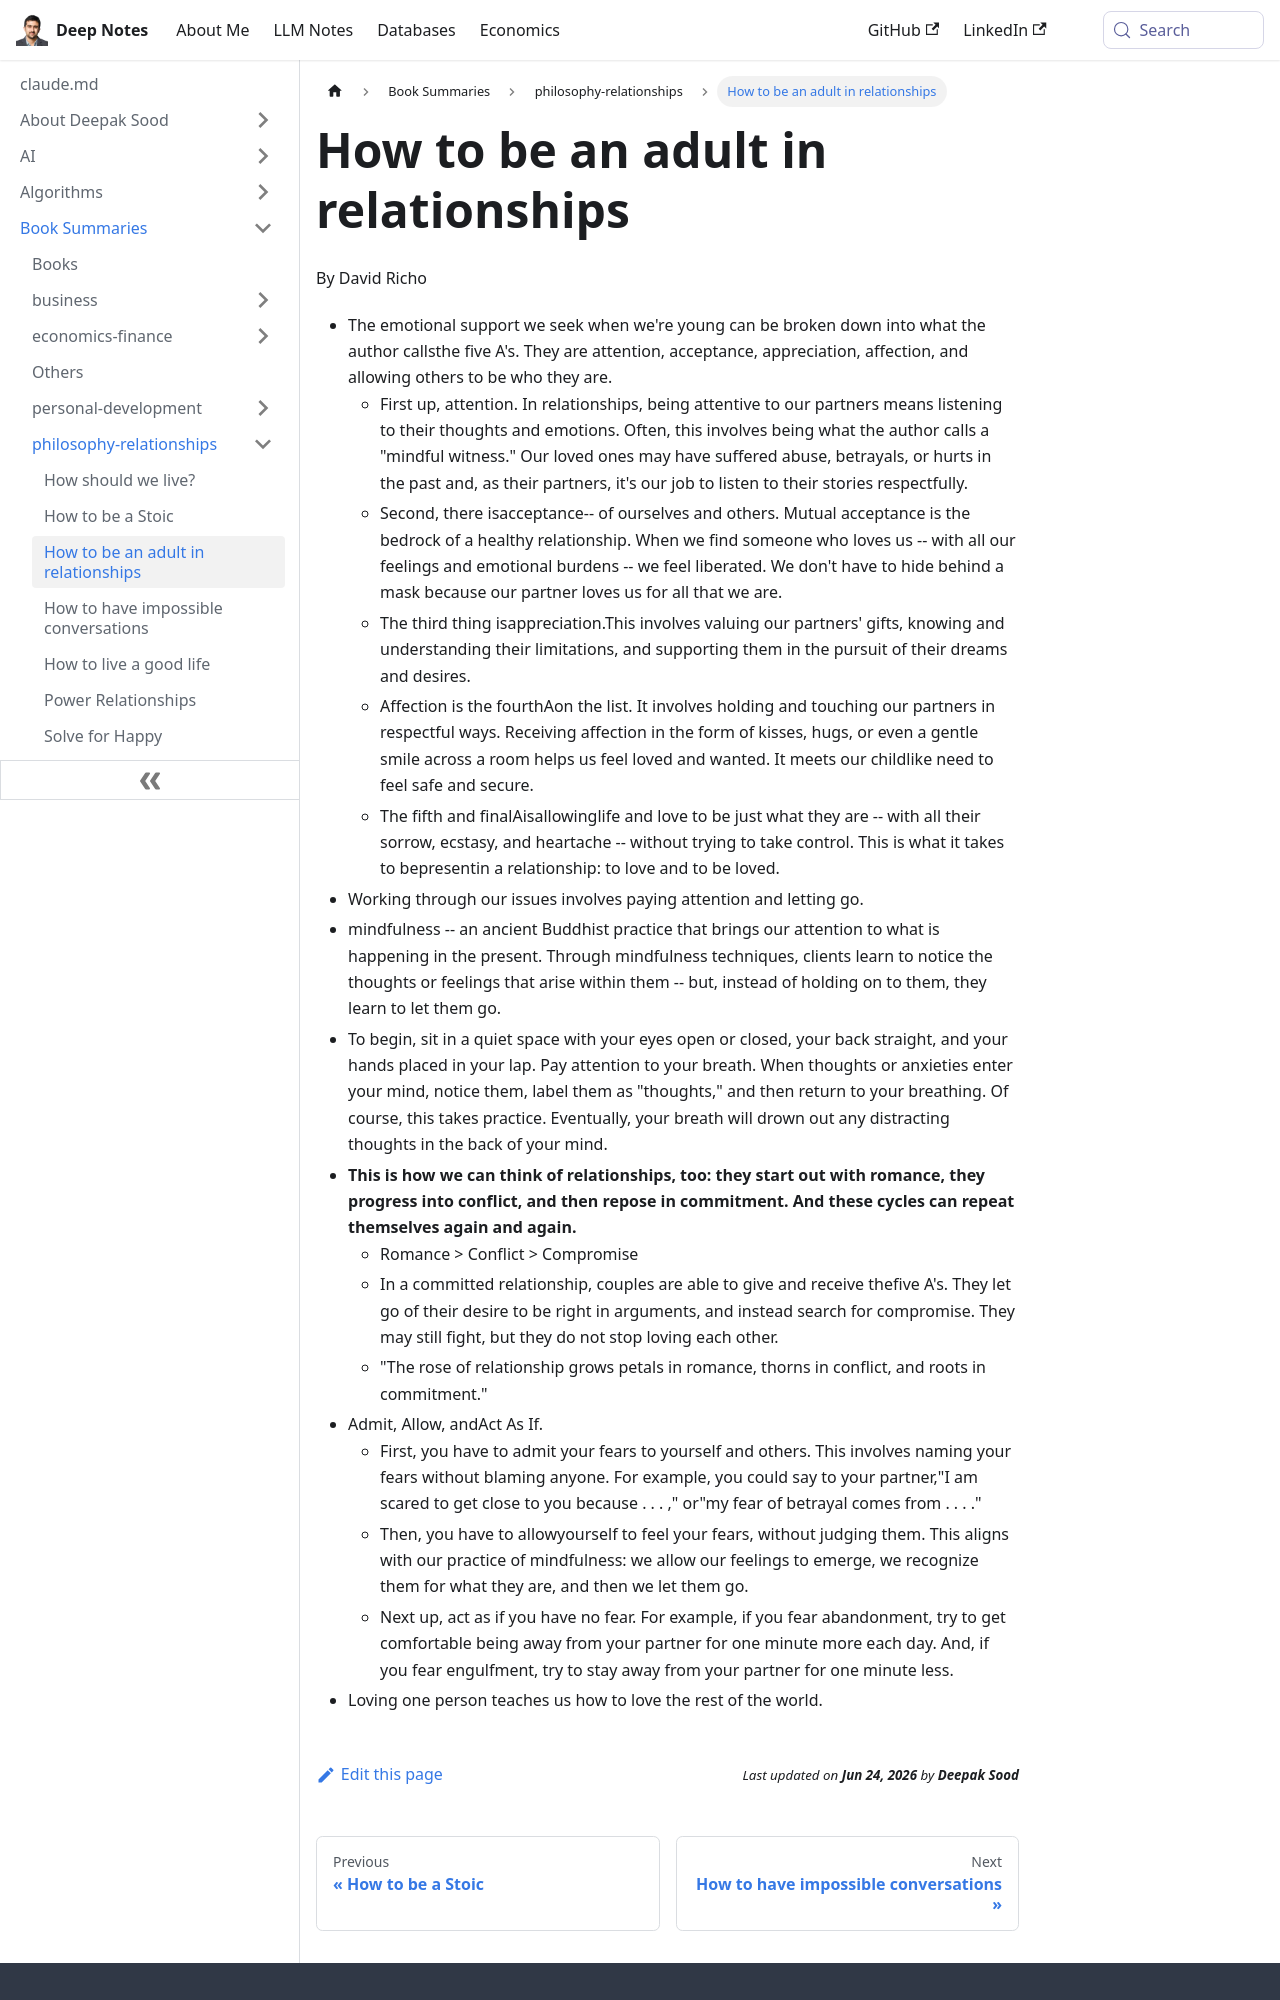

repository: deepaksood619/deepaksood619.github.io · page: book-summaries/philosophy-relationships/how-to-be-an-adult-in-relationships/index.html · generator: docusaurus

---
slug: /book-summaries/philosophy-relationships/how-to-be-an-adult-in-relationships
title: How to be an adult in relationships
description: Discover the essential principles of adult relationships, focusing on the five A's - attention, acceptance, appreciation, affection, and allowing individuality.
created: 2026-06-18
updated: 2026-06-18
---
By David Richo
